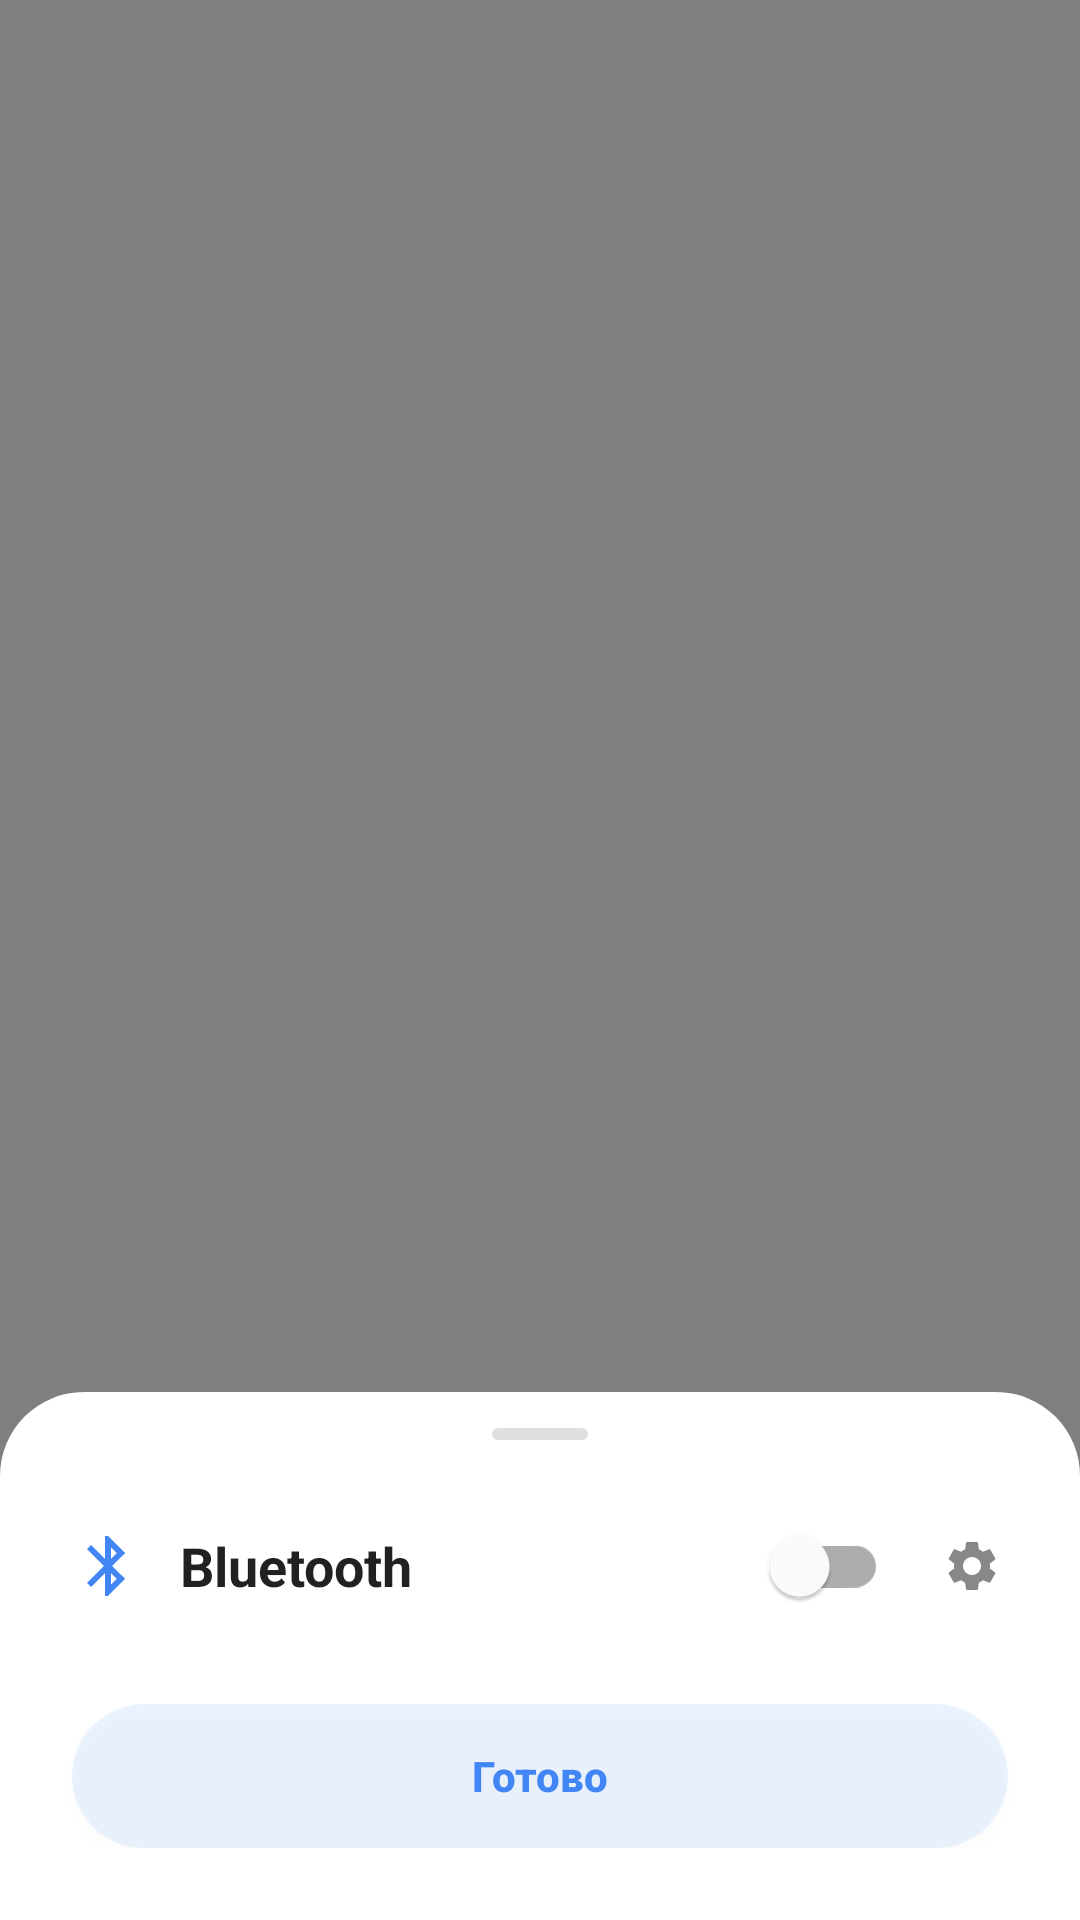

This screen was rendered from an Android layout file. Write that file and the resources it references.
<!-- AndroidManifest.xml: activity theme Theme.Panel -->
<!-- res/layout/activity_device_list.xml -->
<?xml version="1.0" encoding="utf-8"?>
<FrameLayout xmlns:android="http://schemas.android.com/apk/res/android"
    android:layout_width="match_parent"
    android:layout_height="match_parent"
    android:background="#80000000"
    android:id="@+id/panel_overlay">

    <LinearLayout
        android:layout_width="match_parent"
        android:layout_height="wrap_content"
        android:layout_gravity="bottom"
        android:orientation="vertical"
        android:background="@drawable/bg_panel"
        android:paddingBottom="24dp">

        
        <View
            android:layout_width="32dp"
            android:layout_height="4dp"
            android:layout_gravity="center_horizontal"
            android:layout_marginTop="12dp"
            android:layout_marginBottom="8dp"
            android:background="@drawable/bg_handle" />

        
        <RelativeLayout
            android:layout_width="match_parent"
            android:layout_height="wrap_content"
            android:paddingStart="24dp"
            android:paddingEnd="16dp"
            android:paddingTop="8dp"
            android:paddingBottom="12dp">

            <ImageView
                android:id="@+id/bt_icon"
                android:layout_width="24dp"
                android:layout_height="24dp"
                android:layout_centerVertical="true"
                android:layout_alignParentStart="true"
                android:src="@drawable/ic_bluetooth_panel"
                android:contentDescription="Bluetooth" />

            <TextView
                android:id="@+id/panel_title"
                android:layout_width="wrap_content"
                android:layout_height="wrap_content"
                android:layout_centerVertical="true"
                android:layout_toEndOf="@id/bt_icon"
                android:layout_marginStart="12dp"
                android:text="Bluetooth"
                android:textSize="18sp"
                android:textStyle="bold"
                android:textColor="?android:attr/textColorPrimary" />

            <ImageButton
                android:id="@+id/btn_settings"
                android:layout_width="40dp"
                android:layout_height="40dp"
                android:layout_centerVertical="true"
                android:layout_alignParentEnd="true"
                android:src="@drawable/ic_settings"
                android:background="?android:attr/selectableItemBackgroundBorderless"
                android:contentDescription="Настройки" />

            <com.google.android.material.switchmaterial.SwitchMaterial
                android:id="@+id/bt_switch"
                android:layout_width="wrap_content"
                android:layout_height="wrap_content"
                android:layout_centerVertical="true"
                android:layout_toStartOf="@id/btn_settings"
                android:layout_marginEnd="8dp" />

        </RelativeLayout>

        
        <ListView
            android:id="@+id/paired_devices_list"
            android:layout_width="match_parent"
            android:layout_height="0dp"
            android:layout_weight="1"
            android:divider="@android:color/transparent"
            android:dividerHeight="0dp"
            android:paddingStart="12dp"
            android:paddingEnd="12dp"
            android:clipToPadding="false"
            android:scrollbarStyle="outsideOverlay" />

        
        <Button
            android:id="@+id/btn_done"
            android:layout_width="match_parent"
            android:layout_height="48dp"
            android:layout_marginStart="24dp"
            android:layout_marginEnd="24dp"
            android:layout_marginTop="12dp"
            android:text="Готово"
            android:textColor="#4285F4"
            android:textSize="14sp"
            android:textAllCaps="false"
            android:textStyle="bold"
            android:background="@drawable/bg_done_button" />

    </LinearLayout>

</FrameLayout>
<!-- resources referenced by this layout -->
<resources>
  <!-- drawable bg_done_button (drawable) -->
  <?xml version="1.0" encoding="utf-8"?>
  <ripple xmlns:android="http://schemas.android.com/apk/res/android"
      android:color="?android:attr/colorControlHighlight">
      <item>
          <shape android:shape="rectangle">
              <solid android:color="#1A4285F4" />
              <corners android:radius="24dp" />
          </shape>
      </item>
  </ripple>
  <!-- drawable bg_handle (drawable) -->
  <?xml version="1.0" encoding="utf-8"?>
  <shape xmlns:android="http://schemas.android.com/apk/res/android"
      android:shape="rectangle">
      <solid android:color="#40808080" />
      <corners android:radius="2dp" />
  </shape>
  <!-- drawable bg_panel (drawable) -->
  <?xml version="1.0" encoding="utf-8"?>
  <shape xmlns:android="http://schemas.android.com/apk/res/android"
      android:shape="rectangle">
      <solid android:color="?android:attr/colorBackground" />
      <corners
          android:topLeftRadius="28dp"
          android:topRightRadius="28dp" />
  </shape>
  <!-- drawable ic_bluetooth_panel (drawable) -->
  <?xml version="1.0" encoding="utf-8"?>
  <vector xmlns:android="http://schemas.android.com/apk/res/android"
      android:width="24dp"
      android:height="24dp"
      android:viewportWidth="24"
      android:viewportHeight="24">
      <path
          android:fillColor="#4285F4"
          android:pathData="M17.71,7.71L12,2h-1v7.59L6.41,5 5,6.41 10.59,12 5,17.59 6.41,19 11,14.41V22h1l5.71,-5.71 -4.3,-4.29 4.3,-4.29zM13,5.83l1.88,1.88L13,9.59V5.83zM14.88,16.29L13,18.17v-3.76l1.88,1.88z"/>
  </vector>
  <!-- drawable ic_settings (drawable) -->
  <?xml version="1.0" encoding="utf-8"?>
  <vector xmlns:android="http://schemas.android.com/apk/res/android"
      android:width="20dp"
      android:height="20dp"
      android:viewportWidth="24"
      android:viewportHeight="24">
      <path
          android:fillColor="#888888"
          android:pathData="M19.14,12.94c0.04,-0.3 0.06,-0.61 0.06,-0.94c0,-0.32 -0.02,-0.64 -0.07,-0.94l2.03,-1.58c0.18,-0.14 0.23,-0.41 0.12,-0.61l-1.92,-3.32c-0.12,-0.22 -0.37,-0.29 -0.59,-0.22l-2.39,0.96c-0.5,-0.38 -1.03,-0.7 -1.62,-0.94L14.4,2.81c-0.04,-0.24 -0.24,-0.41 -0.48,-0.41h-3.84c-0.24,0 -0.43,0.17 -0.47,0.41L9.25,5.35C8.66,5.59 8.12,5.92 7.63,6.29L5.24,5.33c-0.22,-0.08 -0.47,0 -0.59,0.22L2.74,8.87C2.62,9.08 2.66,9.34 2.86,9.48l2.03,1.58C4.84,11.36 4.8,11.69 4.8,12s0.02,0.64 0.07,0.94l-2.03,1.58c-0.18,0.14 -0.23,0.41 -0.12,0.61l1.92,3.32c0.12,0.22 0.37,0.29 0.59,0.22l2.39,-0.96c0.5,0.38 1.03,0.7 1.62,0.94l0.36,2.54c0.05,0.24 0.24,0.41 0.48,0.41h3.84c0.24,0 0.44,-0.17 0.47,-0.41l0.36,-2.54c0.59,-0.24 1.13,-0.56 1.62,-0.94l2.39,0.96c0.22,0.08 0.47,0 0.59,-0.22l1.92,-3.32c0.12,-0.22 0.07,-0.47 -0.12,-0.61L19.14,12.94zM12,15.6c-1.98,0 -3.6,-1.62 -3.6,-3.6s1.62,-3.6 3.6,-3.6s3.6,1.62 3.6,3.6S13.98,15.6 12,15.6z"/>
  </vector>
  <style name="Theme.Panel" parent="Theme.MaterialComponents.DayNight.NoActionBar">
          <item name="android:windowIsTranslucent">true</item>
          <item name="android:windowBackground">@android:color/transparent</item>
          <item name="android:windowContentOverlay">@null</item>
          <item name="android:windowNoTitle">true</item>
          <item name="android:windowIsFloating">false</item>
          <item name="android:backgroundDimEnabled">false</item>
          <item name="android:statusBarColor">@android:color/transparent</item>
          <item name="android:navigationBarColor">@android:color/transparent</item>
          <item name="android:windowAnimationStyle">@style/PanelAnimation</item>
      </style>
  <style name="PanelAnimation" parent="@android:style/Animation.Activity">
          <item name="android:activityOpenEnterAnimation">@anim/slide_up</item>
          <item name="android:activityCloseExitAnimation">@anim/slide_down</item>
      </style>
</resources>
